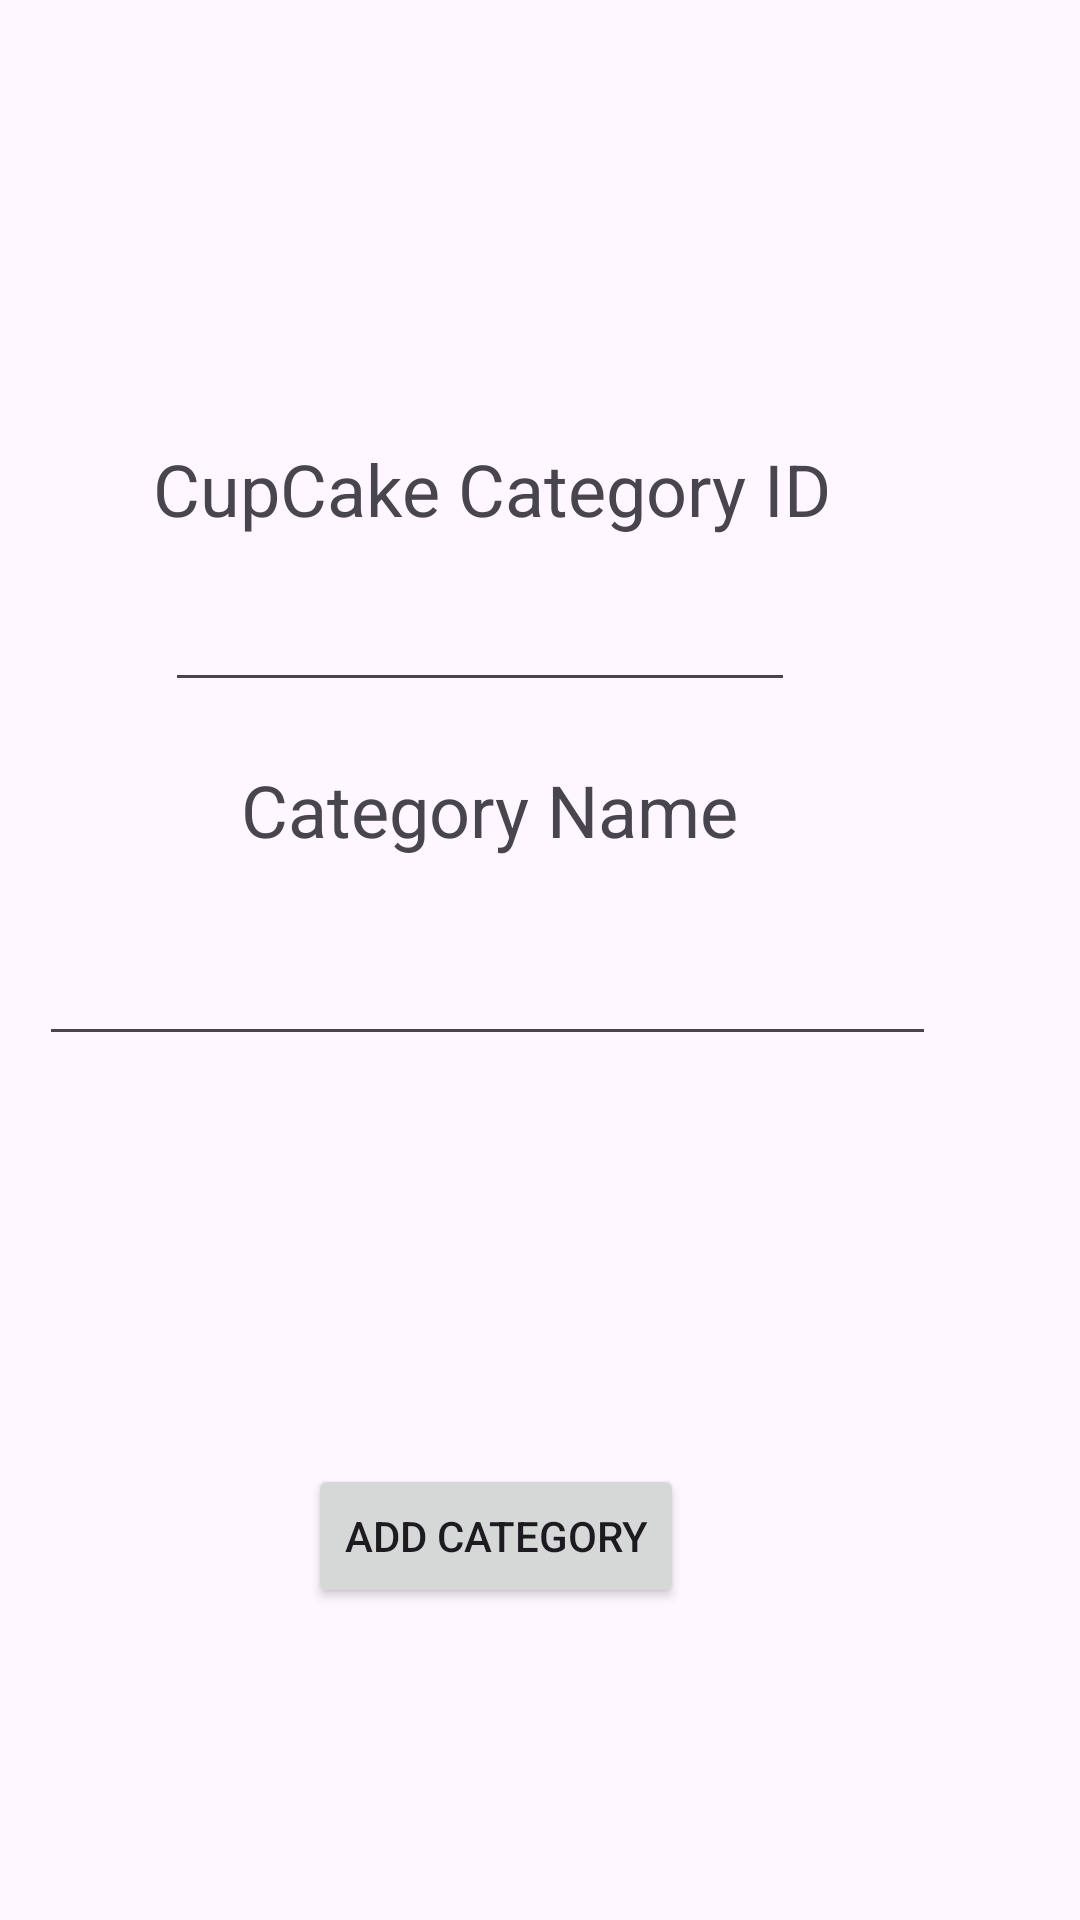

This screen was rendered from an Android layout file. Write that file and the resources it references.
<!-- AndroidManifest.xml: application theme Theme.CakeBake -->
<!-- res/layout/activity_frmice_category.xml -->
<?xml version="1.0" encoding="utf-8"?>
<RelativeLayout xmlns:android="http://schemas.android.com/apk/res/android"
    xmlns:app="http://schemas.android.com/apk/res-auto"
    xmlns:tools="http://schemas.android.com/tools"
    android:id="@+id/main"
    android:layout_width="match_parent"
    android:layout_height="match_parent"
    tools:context=".cakebakeCategory">

    <EditText
        android:id="@+id/txtcakeCATID"
        android:layout_width="wrap_content"
        android:layout_height="wrap_content"
        android:layout_alignParentEnd="true"
        android:layout_alignParentBottom="true"
        android:layout_marginEnd="95dp"
        android:layout_marginBottom="406dp"
        android:ems="10"
        android:inputType="number" />

    <TextView
        android:id="@+id/textView12"
        android:layout_width="wrap_content"
        android:layout_height="wrap_content"
        android:layout_alignParentEnd="true"
        android:layout_alignParentBottom="true"
        android:layout_marginEnd="83dp"
        android:layout_marginBottom="461dp"
        android:text="CupCake Category ID"
        android:textSize="24sp" />

    <TextView
        android:id="@+id/textView19"
        android:layout_width="wrap_content"
        android:layout_height="wrap_content"
        android:layout_alignParentEnd="true"
        android:layout_alignParentBottom="true"
        android:layout_marginEnd="114dp"
        android:layout_marginBottom="354dp"
        android:text="Category Name"
        android:textSize="24sp" />

    <EditText
        android:id="@+id/txtcakeCat"
        android:layout_width="299dp"
        android:layout_height="wrap_content"
        android:layout_alignParentEnd="true"
        android:layout_alignParentBottom="true"
        android:layout_marginEnd="48dp"
        android:layout_marginBottom="288dp"
        android:ems="10"
        android:inputType="text" />

    <Button
        android:id="@+id/btnAddCategory"
        android:layout_width="wrap_content"
        android:layout_height="wrap_content"
        android:layout_alignParentEnd="true"
        android:layout_alignParentBottom="true"
        android:layout_marginEnd="132dp"
        android:layout_marginBottom="104dp"
        android:text="Add Category" />
</RelativeLayout>
<!-- resources referenced by this layout -->
<resources>
  <style name="Theme.CakeBake" parent="Base.Theme.CakeBake" />
  <style name="Base.Theme.CakeBake" parent="Theme.Material3.DayNight.NoActionBar">
          
          
      </style>
</resources>
